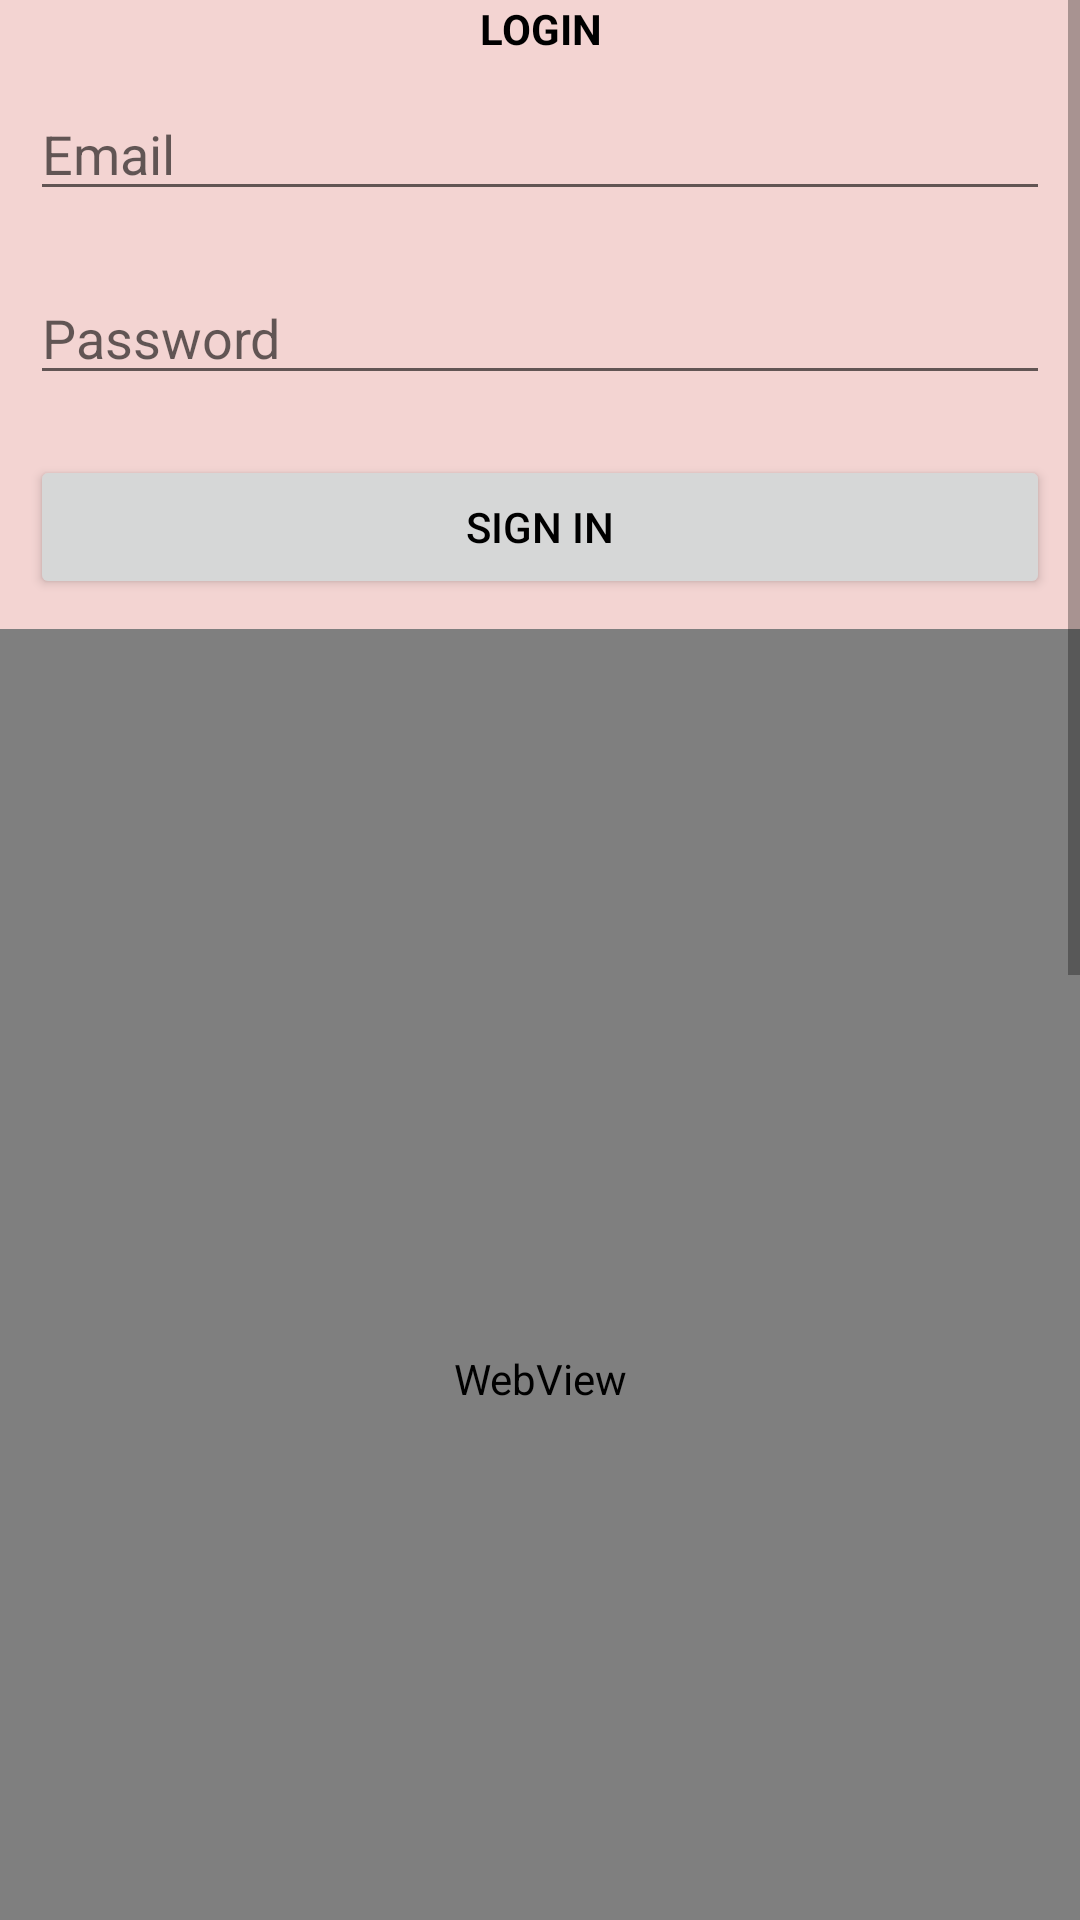

This screen was rendered from an Android layout file. Write that file and the resources it references.
<!-- AndroidManifest.xml: application theme Theme.AndroidFundamentals -->
<!-- res/layout/activity_main3.xml -->
<?xml version="1.0" encoding="utf-8"?>
<ScrollView xmlns:android="http://schemas.android.com/apk/res/android"
    xmlns:app="http://schemas.android.com/apk/res-auto"
    xmlns:tools="http://schemas.android.com/tools"
    android:layout_width="match_parent"
    android:layout_height="match_parent"
    tools:context=".MainActivity3"
    android:background="@color/lightPink">

    <LinearLayout
        android:layout_width="match_parent"
        android:layout_height="wrap_content"
        android:orientation="vertical">

        <TextView
            android:layout_width="match_parent"
            android:layout_height="wrap_content"
            android:text="login"
            android:textAllCaps="true"
            android:textSize="@dimen/small_size"
            android:textStyle="bold"
            android:textColor="@color/black"
            android:gravity="center"
            android:layout_gravity="center" />

        <EditText
            android:id="@+id/email"
            android:layout_width="match_parent"
            android:layout_height="match_parent"
            android:layout_margin="@dimen/margin_small_size"
            android:hint="Email"/>

        <EditText
            android:id="@+id/pass"
            android:layout_width="match_parent"
            android:layout_height="match_parent"
            android:layout_margin="@dimen/margin_small_size"
            android:hint="Password" />

        <Button
            android:id="@+id/login"
            android:layout_width="match_parent"
            android:layout_height="match_parent"
            android:layout_margin="@dimen/margin_small_size"
            android:text="Sign In"
            android:textColor="@color/black"/>


        <WebView
            android:id="@+id/webView"
            android:layout_width="match_parent"
            android:layout_height="500dp"
            tools:ignore="WebViewLayout"
            android:layout_marginBottom="50dp"/>


        <RelativeLayout
            android:layout_width="match_parent"
            android:layout_height="300dp"
            android:background="@color/yellow">

            <View
                android:id="@+id/viewChild1"
                android:layout_width="50dp"
                android:layout_height="50dp"
                android:layout_marginTop="@dimen/small_size"
                android:background="@color/orange"
                android:layout_centerInParent="true"/>
            <View
                android:layout_width="50dp"
                android:layout_height="50dp"
                android:background="@color/white"
                android:layout_centerInParent="true"
                android:layout_above="@+id/viewChild1"/>

            <TextView
                android:id="@+id/tvChild"
                android:layout_width="wrap_content"
                android:layout_height="wrap_content"
                android:text="Relative Layout Child"
                android:layout_alignParentEnd="true"
                android:layout_alignParentBottom="true"/>

            <View
                android:layout_width="50dp"
                android:layout_height="50dp"
                android:background="@color/black"
                android:layout_toStartOf="@+id/tvChild"
                android:layout_alignParentBottom="true"/>

        </RelativeLayout>


        <FrameLayout
            android:layout_width="match_parent"
            android:layout_height="200dp"
            android:background="@color/white">

            <View
                android:layout_width="match_parent"
                android:layout_height="match_parent"
                android:background="@color/orange"
                android:layout_margin="@dimen/margin_medium_size" />

            <View
                android:layout_width="match_parent"
                android:layout_height="match_parent"
                android:background="@color/yellow"
                android:layout_margin="@dimen/small_size"/>

            <View
                android:layout_width="50dp"
                android:layout_height="50dp"
                android:background="@color/black"
                android:layout_gravity="center"
                android:layout_margin="@dimen/small_size" />

            <TextView
                android:layout_width="wrap_content"
                android:layout_height="wrap_content"
                android:text="Hello"
                android:background="@color/white"
                android:layout_gravity="center"/>

        </FrameLayout>

    </LinearLayout>

</ScrollView>
<!-- resources referenced by this layout -->
<resources>
  <color name="black">#FF000000</color>
  <color name="lightPink">#F3D4D2</color>
  <color name="orange">#E3957D</color>
  <color name="white">#FFFFFFFF</color>
  <color name="yellow">#DAD180</color>
  <dimen name="margin_medium_size">20dp</dimen>
  <dimen name="margin_small_size">10dp</dimen>
  <style name="Theme.AndroidFundamentals" parent="Theme.MaterialComponents.DayNight.DarkActionBar">
          
          <item name="colorPrimary">@color/purple_500</item>
          <item name="colorPrimaryVariant">@color/purple_700</item>
          <item name="colorOnPrimary">@color/white</item>
          
          <item name="colorSecondary">@color/teal_200</item>
          <item name="colorSecondaryVariant">@color/teal_700</item>
          <item name="colorOnSecondary">@color/black</item>
          
          <item name="android:statusBarColor" tools:targetApi="l">?attr/colorPrimaryVariant</item>
          
      </style>
  <color name="purple_500">#FF6200EE</color>
  <color name="purple_700">#FF3700B3</color>
  <color name="teal_200">#FF03DAC5</color>
  <color name="teal_700">#FF018786</color>
</resources>
